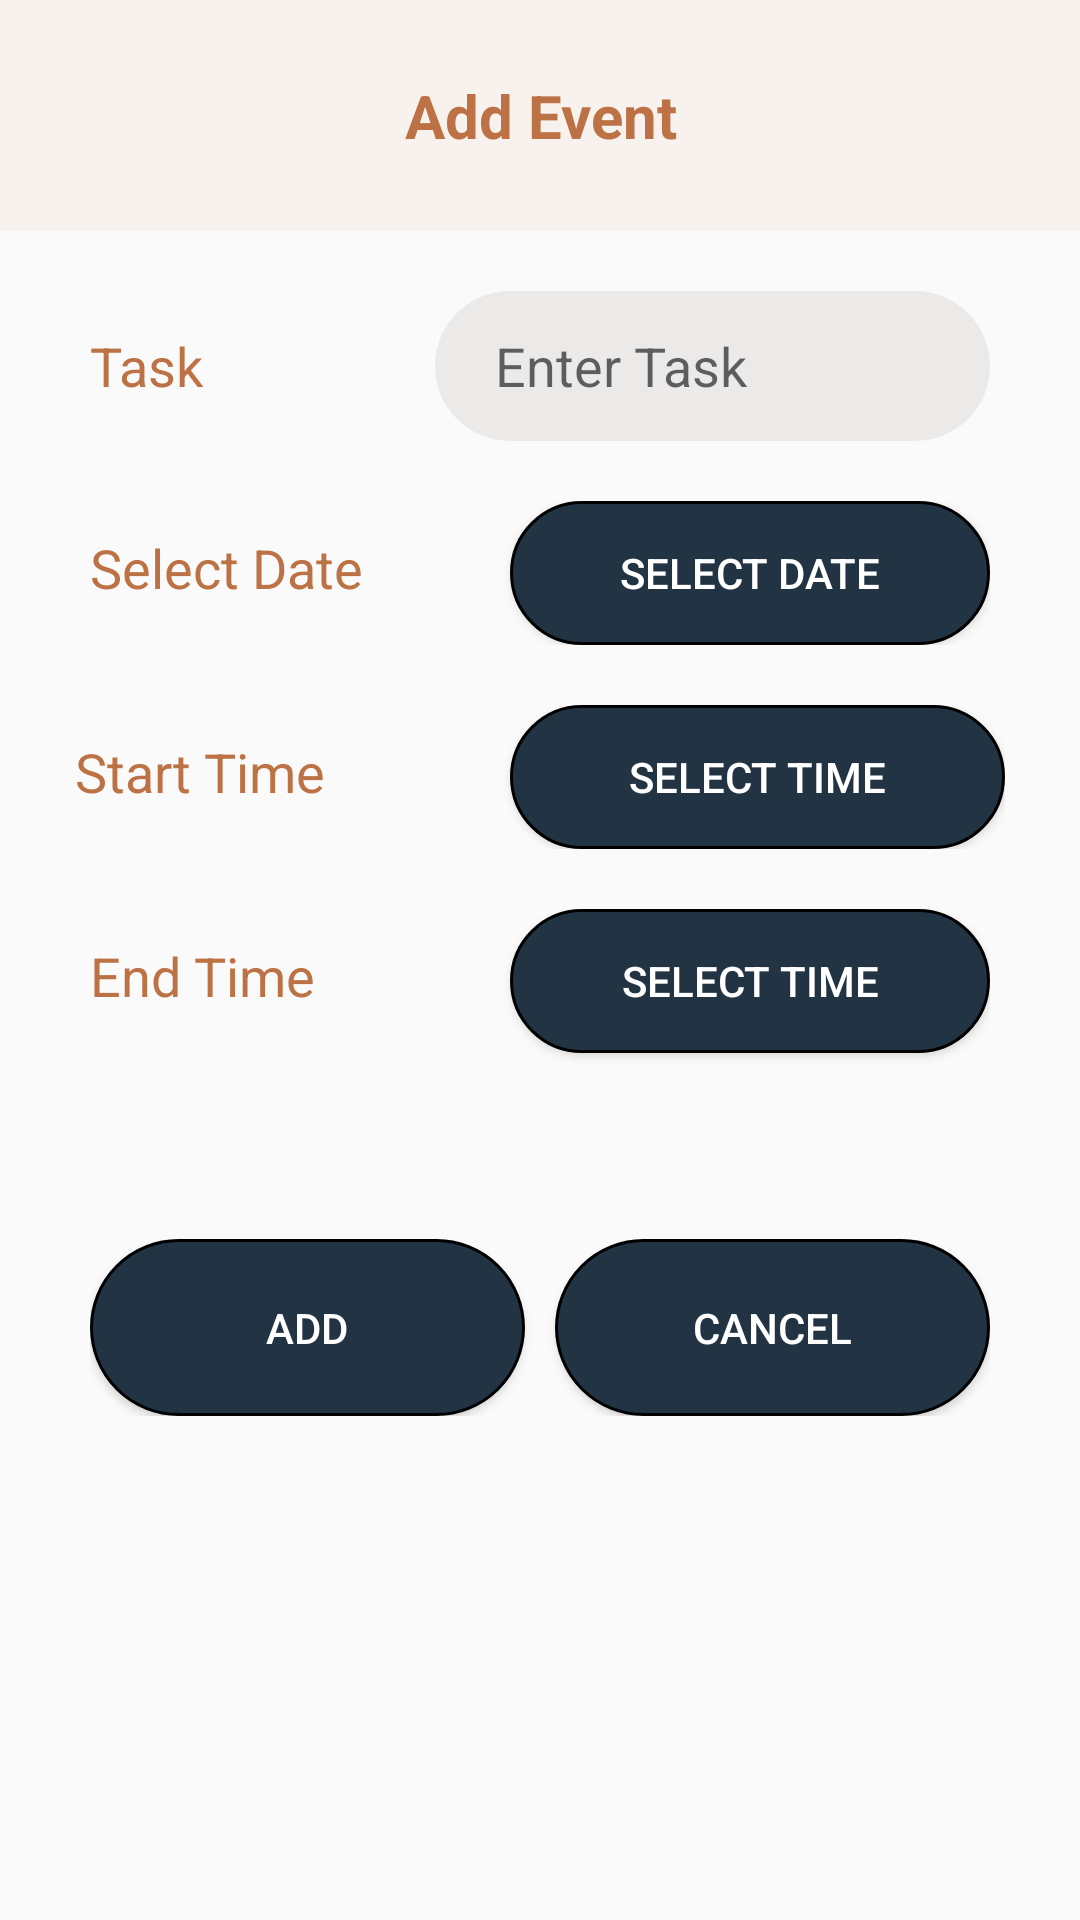

Layout XML and referenced resources for this Android screen:
<!-- AndroidManifest.xml: application theme Theme.IAT359PetJournal -->
<!-- res/layout/add_event.xml -->
<?xml version="1.0" encoding="utf-8"?>
<LinearLayout xmlns:android="http://schemas.android.com/apk/res/android"
    android:orientation="vertical"
    android:layout_width="match_parent"
    android:layout_height="match_parent">

    <TextView
        android:id="@+id/titleText"
        android:layout_width="match_parent"
        android:layout_height="wrap_content"
        android:padding="25dp"
        android:gravity="center"
        android:background="#F7F2EE"


        android:text="Add Event"
        android:textSize="20dp"
        android:textColor="#BC7245"
        android:textStyle="bold"/>


    <LinearLayout
        android:layout_width="match_parent"
        android:layout_height="wrap_content"
        android:orientation="horizontal"
        android:layout_marginTop="20dp">

        <TextView
            android:id="@+id/taskNameText"
            android:layout_width="wrap_content"
            android:layout_height="wrap_content"
            android:layout_weight="1"
            android:paddingLeft="30dp"

            android:text="Task"
            android:textSize="18dp"
            android:textColor="#BC7245"/>

        <EditText
            android:id="@+id/taskEditText"
            android:background="@drawable/primary_textviews"
            android:layout_width="185dp"
            android:layout_height="50dp"
            android:paddingLeft="20dp"
            android:layout_marginLeft="30dp"
            android:layout_marginRight="30dp"
            android:ems="10"
            android:hint="Enter Task"
            android:inputType="text" />

    </LinearLayout>

    <LinearLayout
        android:layout_width="match_parent"
        android:layout_height="wrap_content"
        android:orientation="horizontal"
        android:paddingLeft="30dp"
        android:paddingRight="30dp"
        android:layout_marginTop="20dp">

        <TextView
            android:id="@+id/selectDateText"
            android:layout_width="80dp"
            android:layout_height="wrap_content"
            android:layout_weight="1"
            android:text="Select Date"
            android:textSize="18dp"
            android:textColor="#BC7245"/>

        <Button
            android:id="@+id/selectDateButton"
            android:layout_width="100dp"
            android:layout_height="wrap_content"
            android:background="@drawable/primary_button"
            android:layout_weight="1"
            android:text="Select Date"
            android:textColor="#FFFFFF"/>

    </LinearLayout>

    <LinearLayout
        android:layout_width="match_parent"
        android:layout_height="wrap_content"
        android:orientation="horizontal"
        android:paddingLeft="25dp"
        android:paddingRight="25dp"
        android:paddingTop="20dp">

        <TextView
            android:id="@+id/startTimeText"
            android:layout_width="80dp"
            android:layout_height="wrap_content"
            android:layout_weight="1"
            android:text="Start Time"
            android:textSize="18dp"
            android:textColor="#BC7245"/>

        <Button
            android:id="@+id/startTimeButton"
            android:layout_width="100dp"
            android:layout_height="wrap_content"
            android:background="@drawable/primary_button"
            android:layout_weight="1"
            android:text="Select Time"
            android:textColor="#FFFFFF"/>

    </LinearLayout>

    <LinearLayout
        android:layout_width="match_parent"
        android:layout_height="100dp"
        android:orientation="horizontal"
        android:paddingLeft="30dp"
        android:paddingRight="30dp"
        android:paddingTop="20dp">

        <TextView
            android:id="@+id/endTimeText"
            android:layout_width="80dp"
            android:layout_height="wrap_content"
            android:layout_weight="1"
            android:text="End Time"
            android:textSize="18dp"
            android:textColor="#BC7245"/>

        <Button
            android:id="@+id/endTimeButton"
            android:layout_width="100dp"
            android:layout_height="wrap_content"
            android:background="@drawable/primary_button"
            android:layout_weight="1"
            android:text="Select Time"
            android:textColor="#FFFFFF"/>

    </LinearLayout>

    <LinearLayout
        android:layout_width="wrap_content"
        android:layout_height="wrap_content"
        android:padding="30dp">


        <Button
            android:id="@+id/addButton"
            android:layout_width="185dp"
            android:layout_height="wrap_content"
            android:layout_weight="1"
            android:background="@drawable/primary_button"
            android:text="Add"
            android:padding="20dp"
            android:textColor="#FFFFFF"/>

        <Button
            android:id="@+id/cancelButton"
            android:layout_width="185dp"
            android:layout_height="wrap_content"
            android:layout_weight="1"
            android:layout_marginLeft="10dp"
            android:background="@drawable/primary_button"
            android:text="Cancel"
            android:padding="20dp"
            android:textColor="#FFFFFF"/>

    </LinearLayout>


</LinearLayout>
<!-- resources referenced by this layout -->
<resources>
  <!-- drawable primary_button (drawable) -->
  <?xml version="1.0" encoding="utf-8"?>
  <shape xmlns:android="http://schemas.android.com/apk/res/android"
      android:shape="rectangle" android:padding="15dp">
  
      <solid android:color="#f234" />
      <corners
          android:bottomRightRadius="50dp"
          android:bottomLeftRadius="50dp"
          android:topLeftRadius="50dp"
          android:topRightRadius="50dp" />
      <stroke android:width="1dp" android:color="#000000" />
  </shape>
  <!-- drawable primary_textviews (drawable) -->
  <?xml version="1.0" encoding="utf-8"?>
  <shape xmlns:android="http://schemas.android.com/apk/res/android"
      android:shape="rectangle" android:padding="15dp">
  
      <solid android:color="#ECE9E9" />
      <corners
          android:bottomRightRadius="50dp"
          android:bottomLeftRadius="50dp"
          android:topLeftRadius="50dp"
          android:topRightRadius="50dp" />
  </shape>
  <style name="Theme.IAT359PetJournal" parent="Theme.AppCompat.DayNight.DarkActionBar">
          
          <item name="colorPrimary">@color/purple_500</item>
          <item name="colorPrimaryVariant">@color/purple_700</item>
          <item name="colorOnPrimary">@color/white</item>
          
          <item name="colorSecondary">@color/teal_200</item>
          <item name="colorSecondaryVariant">@color/teal_700</item>
          <item name="colorOnSecondary">@color/black</item>
          
          <item name="android:statusBarColor">?attr/colorPrimaryVariant</item>
          
      </style>
  <!-- not gathered from this repository: default colours our renderer supplied (Android Studio template values) -->
  <color name="purple_500">#FF6200EE</color>
  <color name="purple_700">#FF3700B3</color>
  <color name="teal_200">#FF03DAC5</color>
  <color name="teal_700">#FF018786</color>
  <color name="black">#FF000000</color>
  <color name="white">#FFFFFFFF</color>
</resources>
